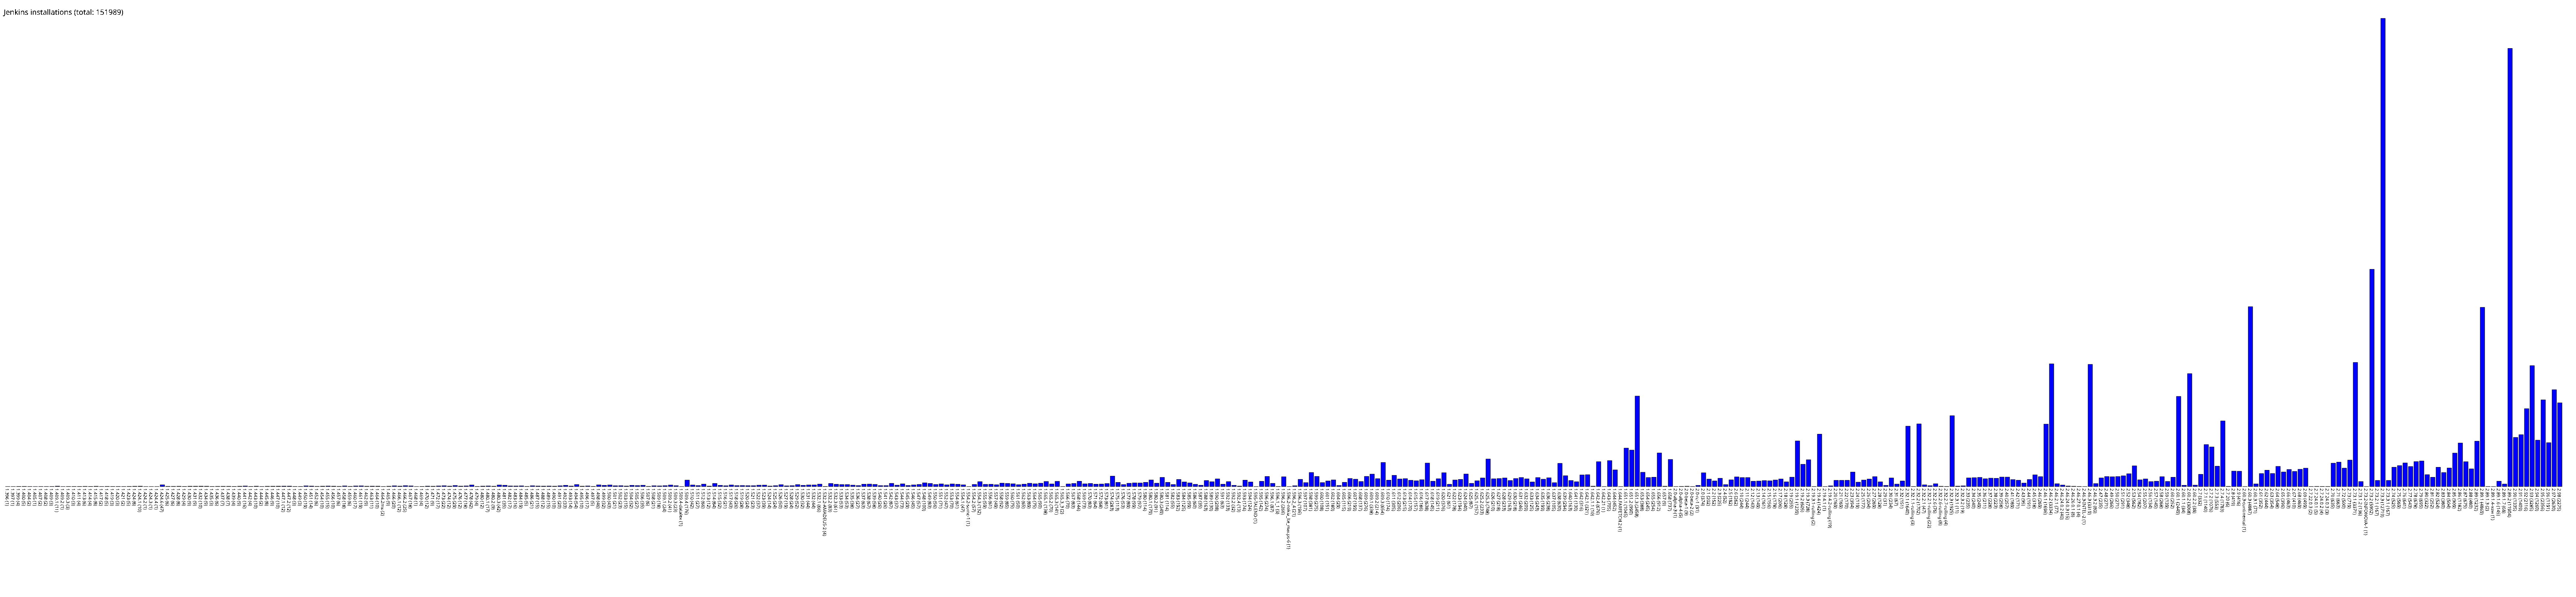

Data behind this chart, as committed beside it:
1.396, 1
1.397, 1
1.399, 4
1.400, 5
1.404, 2
1.405, 1
1.407, 2
1.408, 2
1.409, 3
1.409.1, 11
1.409.2, 1
1.409.3, 3
1.410, 3
1.411, 4
1.413, 6
1.414, 4
1.415, 8
1.417, 2
1.418, 5
1.419, 3
1.420, 3
1.421, 2
1.423, 5
1.424, 8
1.424.1, 10
1.424.2, 1
1.424.3, 1
1.424.4, 1
1.424.6, 47
1.425, 6
1.427, 6
1.428, 8
1.429, 4
1.430, 9
1.431, 9
1.432, 10
1.434, 9
1.435, 3
1.436, 6
1.437, 7
1.438, 7
1.439, 4
1.440, 9
1.441, 16
1.442, 4
1.443, 10
1.444, 2
1.445, 8
1.446, 9
1.447, 10
1.447.1, 12
1.447.2, 12
1.448, 3
1.449, 3
1.450, 19
1.451, 14
1.452, 6
1.454, 10
1.455, 15
1.456, 10
1.457, 6
... 402 more rows
